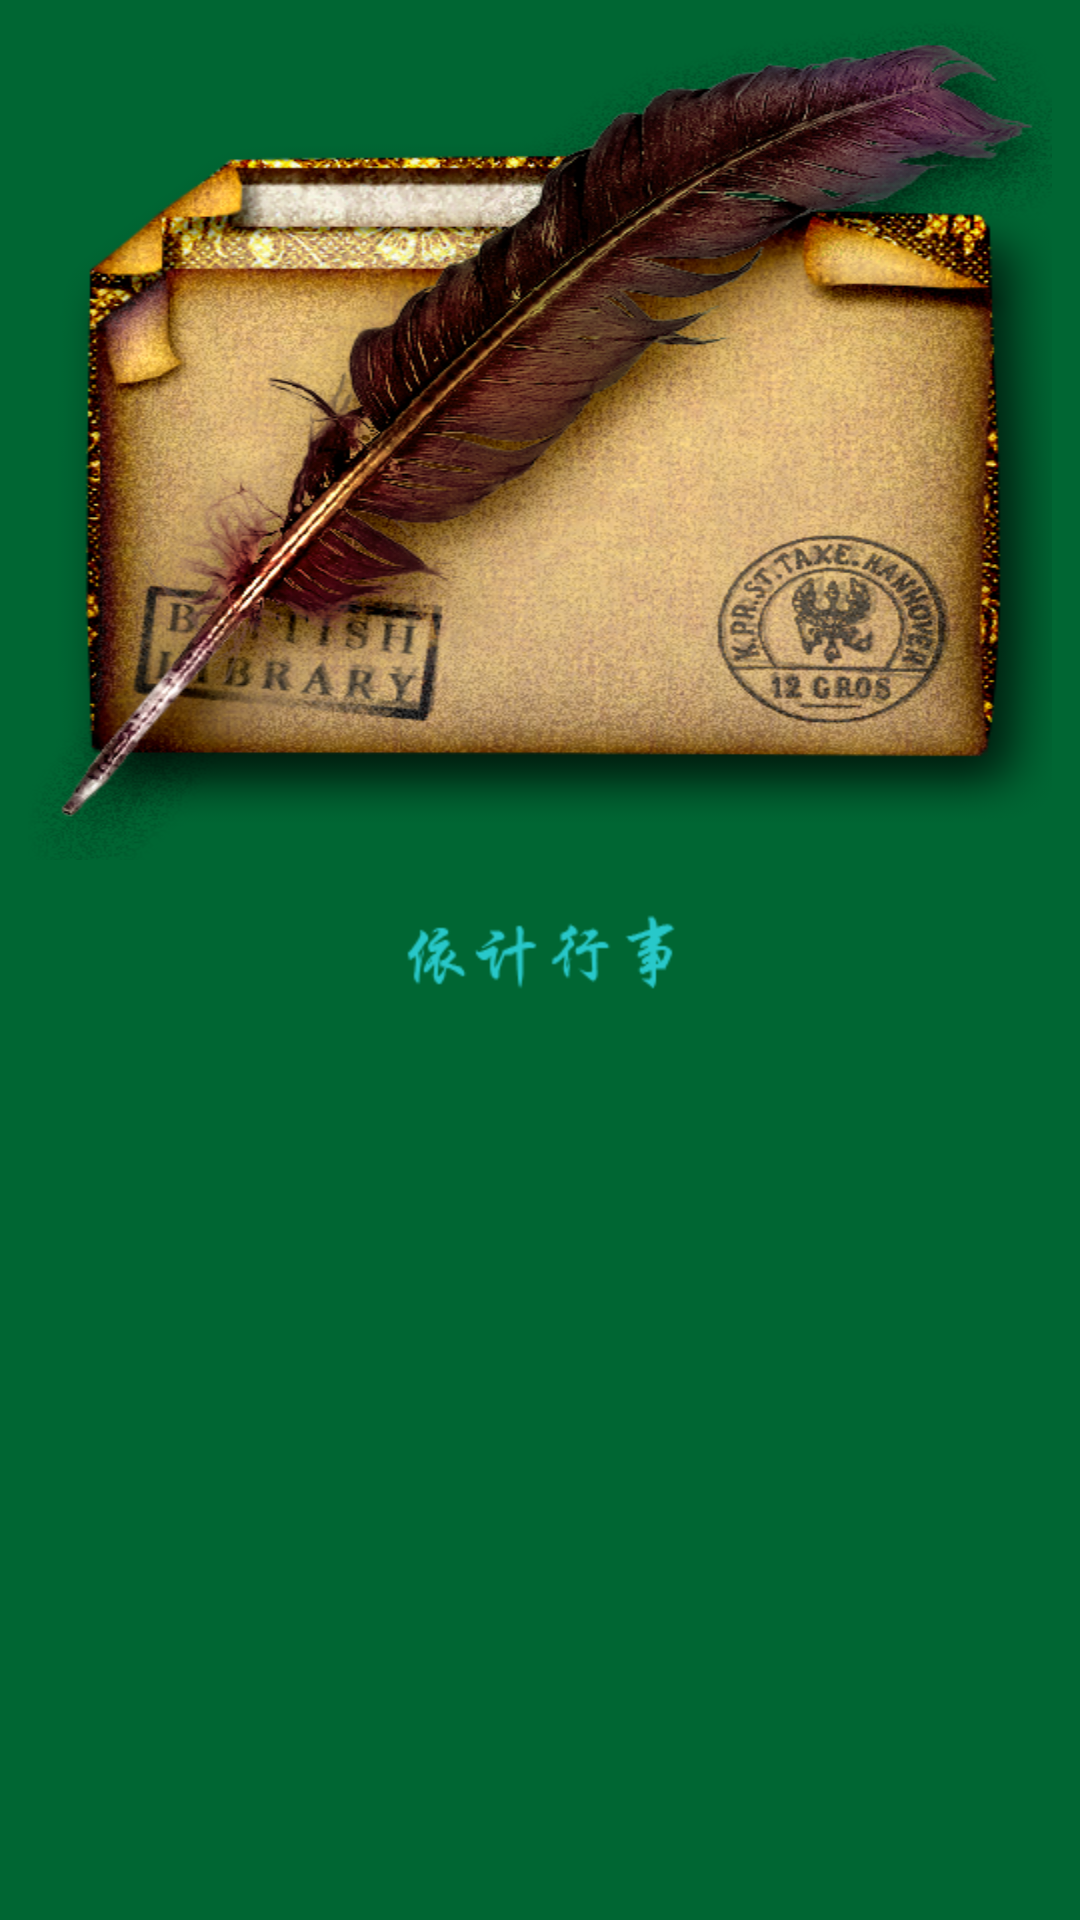

Layout XML and referenced resources for this Android screen:
<!-- AndroidManifest.xml: activity theme FullscreenTheme -->
<!-- res/layout/start.xml -->
<?xml version="1.0" encoding="utf-8"?>
<LinearLayout xmlns:android="http://schemas.android.com/apk/res/android"
    android:layout_width="match_parent" android:layout_height="match_parent"
    android:orientation="vertical"
    android:background="@color/start_background_color_green1">

    <RelativeLayout
        android:layout_width="match_parent"
        android:layout_height="match_parent">


        <ImageView
            android:id="@+id/start_app_icon"
            android:layout_width="wrap_content"
            android:layout_height="wrap_content"
            android:background="@mipmap/yiji_text"
            android:layout_centerInParent="true"
            />
        <ImageView
            android:layout_above="@id/start_app_icon"
            android:layout_width="wrap_content"
            android:layout_height="wrap_content"
            android:background="@mipmap/ic_launcher"
            android:layout_centerHorizontal="true"

            />
    </RelativeLayout>



</LinearLayout>
<!-- resources referenced by this layout -->
<resources>
  <color name="start_background_color_green1">#006633</color>
  <!-- mipmap ic_launcher: png bitmap (mipmap-hdpi, 492491 bytes) -->
  <!-- mipmap yiji_text: png bitmap (mipmap-hdpi, 4909 bytes) -->
  <style name="FullscreenTheme" parent="android:Theme.NoTitleBar">
          <item name="android:windowContentOverlay">@null</item>
          <item name="android:windowBackground">@null</item>
          <item name="metaButtonBarStyle">@style/ButtonBar</item>
          <item name="metaButtonBarButtonStyle">@style/ButtonBarButton</item>
      </style>
  <style name="ButtonBar">
          <item name="android:paddingLeft">2dp</item>
          <item name="android:paddingTop">5dp</item>
          <item name="android:paddingRight">2dp</item>
          <item name="android:paddingBottom">0dp</item>
          <item name="android:background">@android:drawable/bottom_bar</item>
      </style>
  <style name="ButtonBarButton" />
</resources>
